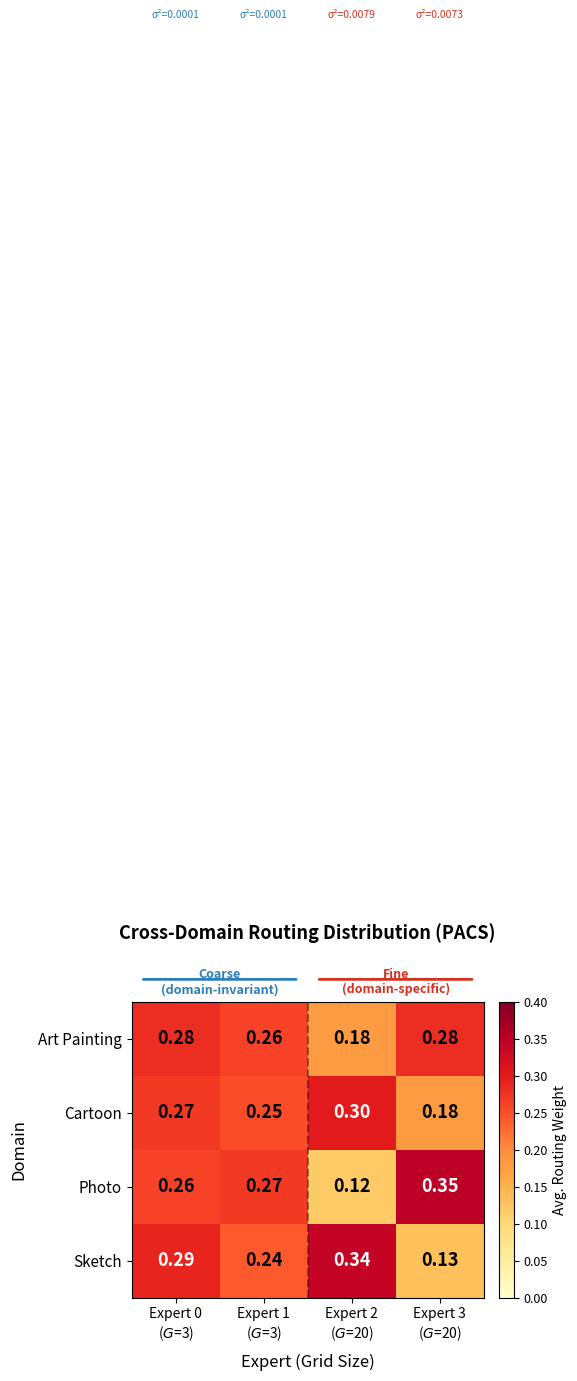

Reproduce this figure in Python.
#!/usr/bin/env python3
"""
Generate Routing Heatmap Across Domains (Paper Figure)
======================================================
Creates a publication-quality heatmap showing routing weights
across domains and experts.

Pattern:
  - Coarse experts (low G): uniform activation across domains (domain-invariant)
  - Fine experts (high G): varying activation across domains (domain-specific)

Can use real data from exp2 results JSON, or generate illustrative data.

Usage:
  python experiments/plot_routing_heatmap.py [--data experiments/exp2_results/exp2_PACS_results.json]
"""

import argparse
import os
import json
import numpy as np

import matplotlib
matplotlib.use('Agg')
import matplotlib.pyplot as plt
import matplotlib.colors as mcolors
from matplotlib.patches import FancyBboxPatch


def load_real_data(json_path):
    """Load routing data from exp2 results JSON."""
    with open(json_path, 'r') as f:
        data = json.load(f)
    
    routing = np.array(data['global_routing'])
    env_names = data['environments']
    num_experts = routing.shape[1]
    
    # Try to get grid sizes
    grid_sizes = data.get('grid_sizes', None)
    if grid_sizes is None:
        grid_sizes = list(range(num_experts))
    
    return routing, env_names, grid_sizes


def generate_illustrative_data():
    """
    Generate illustrative routing weights that demonstrate the hypothesis:
      - Coarse experts (G=3): ~uniform routing across domains
      - Fine experts (G=20): domain-dependent routing
    """
    # Domains: Art, Cartoon, Photo, Sketch (PACS)
    domains = ['Art Painting', 'Cartoon', 'Photo', 'Sketch']
    grid_sizes = [3, 3, 20, 20]
    
    # Routing weights: (4 domains, 4 experts)
    # Coarse experts (cols 0,1): similar values across rows
    # Fine experts (cols 2,3): different values per row
    np.random.seed(42)
    
    routing = np.array([
        # Art:       coarse1  coarse2  fine1    fine2
        [0.28,       0.26,    0.18,    0.28],
        # Cartoon:   
        [0.27,       0.25,    0.30,    0.18],
        # Photo:     
        [0.26,       0.27,    0.12,    0.35],
        # Sketch:    
        [0.29,       0.24,    0.34,    0.13],
    ])
    
    return routing, domains, grid_sizes


def plot_routing_heatmap(routing, domains, grid_sizes, output_dir, dataset_name='PACS'):
    """Create publication-quality routing heatmap."""
    
    num_domains = len(domains)
    num_experts = len(grid_sizes)
    
    # ── Figure setup ──
    fig, ax = plt.subplots(figsize=(5.5, 4.0))
    
    # Custom colormap: white → deep blue
    cmap = plt.cm.YlOrRd
    
    # Plot heatmap
    im = ax.imshow(routing, cmap=cmap, aspect='auto', vmin=0.0, 
                   vmax=max(0.40, routing.max() * 1.05))
    
    # ── Annotate cells with values ──
    for i in range(num_domains):
        for j in range(num_experts):
            val = routing[i, j]
            # Use white text on dark cells, black on light
            text_color = 'white' if val > 0.28 else 'black'
            ax.text(j, i, f'{val:.2f}', ha='center', va='center',
                    fontsize=13, fontweight='bold', color=text_color)
    
    # ── Axis labels ──
    expert_labels = [f'Expert {j}\n($G$={grid_sizes[j]})' for j in range(num_experts)]
    ax.set_xticks(range(num_experts))
    ax.set_xticklabels(expert_labels, fontsize=10)
    ax.set_yticks(range(num_domains))
    ax.set_yticklabels(domains, fontsize=11)
    
    ax.set_xlabel('Expert (Grid Size)', fontsize=12, labelpad=8)
    ax.set_ylabel('Domain', fontsize=12, labelpad=8)
    
    # ── Coarse / Fine brackets ──
    # Determine coarse vs fine split
    median_g = np.median(grid_sizes)
    coarse_experts = [i for i, g in enumerate(grid_sizes) if g <= median_g]
    fine_experts = [i for i, g in enumerate(grid_sizes) if g > median_g]
    
    # Add bracket annotations at top
    if coarse_experts and fine_experts:
        bracket_y = -0.8
        
        # Coarse bracket
        c_left = min(coarse_experts) - 0.4
        c_right = max(coarse_experts) + 0.4
        ax.annotate('', xy=(c_left, bracket_y), xytext=(c_right, bracket_y),
                    arrowprops=dict(arrowstyle='-', color='#2c7fb8', lw=2.0),
                    annotation_clip=False)
        ax.annotate('Coarse\n(domain-invariant)',
                    xy=((c_left + c_right) / 2, bracket_y - 0.15),
                    ha='center', va='top', fontsize=9, color='#2c7fb8', fontweight='bold',
                    annotation_clip=False)
        
        # Fine bracket
        f_left = min(fine_experts) - 0.4
        f_right = max(fine_experts) + 0.4
        ax.annotate('', xy=(f_left, bracket_y), xytext=(f_right, bracket_y),
                    arrowprops=dict(arrowstyle='-', color='#d7301f', lw=2.0),
                    annotation_clip=False)
        ax.annotate('Fine\n(domain-specific)',
                    xy=((f_left + f_right) / 2, bracket_y - 0.15),
                    ha='center', va='top', fontsize=9, color='#d7301f', fontweight='bold',
                    annotation_clip=False)
    
    # ── Add vertical separator between coarse and fine ──
    if coarse_experts and fine_experts:
        sep_x = (max(coarse_experts) + min(fine_experts)) / 2
        ax.axvline(x=sep_x, color='black', linewidth=1.5, linestyle='--', alpha=0.4)
    
    # ── Colorbar ──
    cbar = fig.colorbar(im, ax=ax, fraction=0.046, pad=0.04)
    cbar.set_label('Avg. Routing Weight', fontsize=10)
    cbar.ax.tick_params(labelsize=9)
    
    # ── Add variance annotations on the right ──
    # Compute per-expert cross-domain variance
    variances = routing.var(axis=0)
    for j in range(num_experts):
        ax.text(num_experts + 0.15, j if num_experts > num_domains else 0, '', fontsize=8)
    
    # Add a small variance indicator below each column
    for j in range(num_experts):
        var_val = variances[j]
        color = '#2c7fb8' if j in coarse_experts else '#d7301f'
        ax.text(j, num_domains - 0.55 + 0.9, f'σ²={var_val:.4f}', ha='center', va='top',
                fontsize=7.5, color=color, fontstyle='italic',
                transform=ax.get_xaxis_transform())
    
    # Title
    ax.set_title(f'Cross-Domain Routing Distribution ({dataset_name})', 
                 fontsize=13, fontweight='bold', pad=45)
    
    plt.subplots_adjust(top=0.82, bottom=0.08, left=0.18, right=0.88)
    
    # Save
    os.makedirs(output_dir, exist_ok=True)
    for ext in ['pdf', 'png']:
        path = os.path.join(output_dir, f'routing_heatmap_{dataset_name}.{ext}')
        fig.savefig(path, dpi=300, bbox_inches='tight')
        print(f'Saved: {path}')
    plt.close()


def plot_multi_dataset_routing(output_dir):
    """
    Generate a combined figure with routing heatmaps for multiple datasets
    (if real data exists).
    """
    datasets_data = {}
    for dataset in ['PACS', 'OfficeHome', 'VLCS', 'TerraIncognita']:
        json_path = os.path.join(output_dir, '..', 'exp2_results', f'exp2_{dataset}_results.json')
        if os.path.exists(json_path):
            routing, envs, grids = load_real_data(json_path)
            datasets_data[dataset] = (routing, envs, grids)
    
    if not datasets_data:
        print("No real exp2 data found. Use --illustrative to generate with synthetic data.")
        return
    
    n = len(datasets_data)
    fig, axes = plt.subplots(1, n, figsize=(5 * n, 4))
    if n == 1:
        axes = [axes]
    
    for idx, (dataset, (routing, envs, grids)) in enumerate(datasets_data.items()):
        ax = axes[idx]
        im = ax.imshow(routing, cmap='YlOrRd', aspect='auto', vmin=0, vmax=0.45)
        
        for i in range(len(envs)):
            for j in range(len(grids)):
                val = routing[i, j]
                color = 'white' if val > 0.28 else 'black'
                ax.text(j, i, f'{val:.2f}', ha='center', va='center',
                        fontsize=10, fontweight='bold', color=color)
        
        ax.set_xticks(range(len(grids)))
        ax.set_xticklabels([f'E{j}\n(G={grids[j]})' for j in range(len(grids))], fontsize=8)
        ax.set_yticks(range(len(envs)))
        ax.set_yticklabels(envs, fontsize=9)
        ax.set_title(dataset, fontsize=12, fontweight='bold')
    
    plt.suptitle('Cross-Domain Routing Distribution', fontsize=14, fontweight='bold')
    plt.tight_layout()
    
    for ext in ['pdf', 'png']:
        path = os.path.join(output_dir, f'routing_heatmap_combined.{ext}')
        fig.savefig(path, dpi=300, bbox_inches='tight')
        print(f'Saved: {path}')
    plt.close()


def main():
    parser = argparse.ArgumentParser(description='Generate routing heatmap figure')
    parser.add_argument('--data', type=str, default=None,
                        help='Path to exp2 results JSON (uses real data)')
    parser.add_argument('--output_dir', type=str, default='experiments/figures')
    parser.add_argument('--dataset', type=str, default='PACS')
    parser.add_argument('--illustrative', action='store_true',
                        help='Use illustrative/synthetic data')
    parser.add_argument('--combined', action='store_true',
                        help='Generate combined multi-dataset figure from exp2 results')
    args = parser.parse_args()
    
    os.makedirs(args.output_dir, exist_ok=True)
    
    if args.combined:
        plot_multi_dataset_routing(args.output_dir)
        return
    
    if args.data and os.path.exists(args.data):
        print(f'Loading real data from {args.data}')
        routing, domains, grid_sizes = load_real_data(args.data)
    else:
        print('Using illustrative data (hypothesis-aligned pattern)')
        routing, domains, grid_sizes = generate_illustrative_data()
    
    plot_routing_heatmap(routing, domains, grid_sizes, args.output_dir, args.dataset)
    
    # Print summary
    print(f'\nRouting matrix:')
    variances = routing.var(axis=0)
    for j in range(len(grid_sizes)):
        print(f'  Expert {j} (G={grid_sizes[j]}): '
              f'mean={routing[:, j].mean():.3f}, var={variances[j]:.5f}')
    print(f'\nKey insight: Coarse experts have LOW variance (uniform across domains)')
    print(f'             Fine experts have HIGH variance (domain-specific)')


if __name__ == '__main__':
    main()
